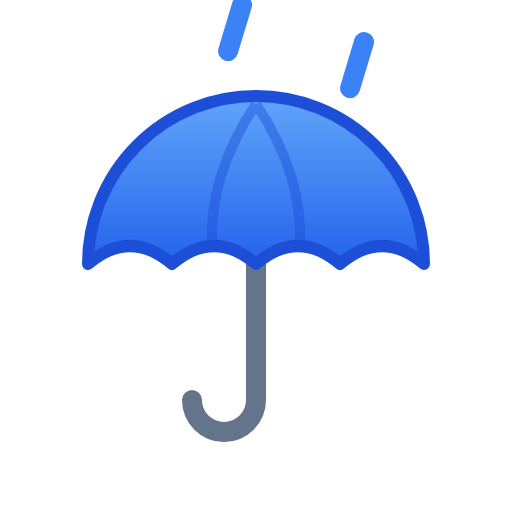
t = 0.00 s
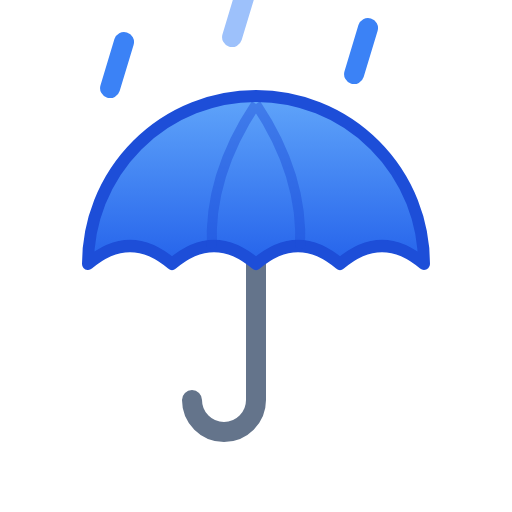
t = 0.90 s
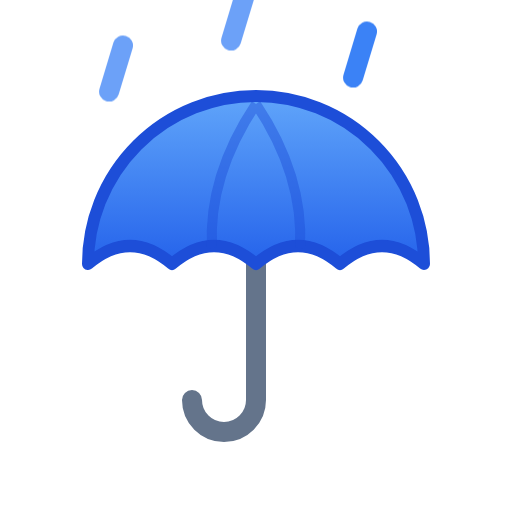
t = 0.98 s
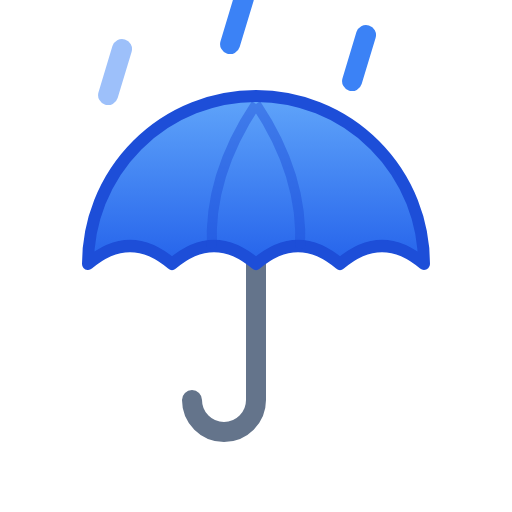
t = 1.05 s
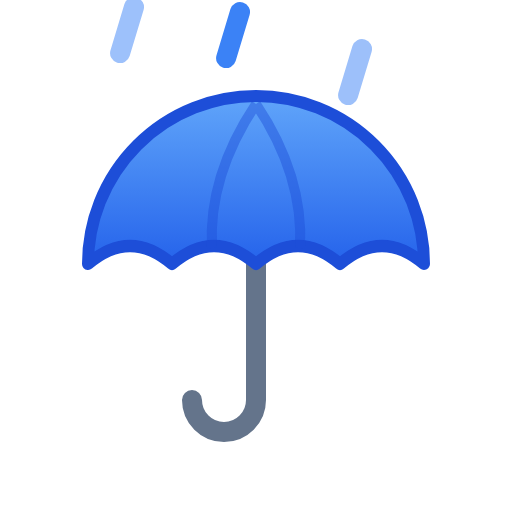
t = 1.35 s
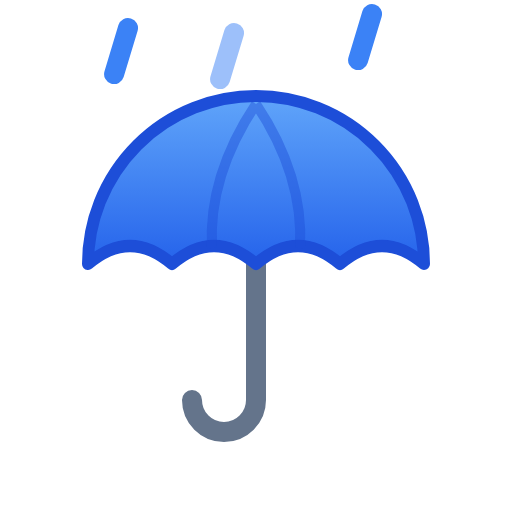
t = 1.80 s

The animated SVG that drew these frames (rendered in a browser with its animation timeline set to each time). Animation: 1 CSS @keyframes rule; one cycle of 2.10 s, repeats indefinitely.

<svg xmlns="http://www.w3.org/2000/svg" viewBox="0 0 64 64" width="64" height="64" role="img"><title>Umbrella</title><defs><linearGradient id="wtc-umbrella-umb" x1="0" y1="0" x2="0" y2="1"><stop offset="0" stop-color="#60A5FA"/><stop offset="1" stop-color="#2563EB"/></linearGradient></defs><style>@keyframes wtc-umbrella-fall{0%{transform:translate(1px,-3px);opacity:0}25%,75%{opacity:1}100%{transform:translate(-1px,4px);opacity:0}}.wtc-umbrella-d0{animation:wtc-umbrella-fall 1.2s linear 0s infinite}.wtc-umbrella-d1{animation:wtc-umbrella-fall 1.2s linear -0.45s infinite}.wtc-umbrella-d2{animation:wtc-umbrella-fall 1.2s linear -0.9s infinite}@media (prefers-reduced-motion:reduce){*{animation:none!important}}</style><path class="wtc-umbrella-d0" d="M16 3l-1.74 5.76" stroke="#3B82F6" stroke-width="2.5" stroke-linecap="round"/><path class="wtc-umbrella-d1" d="M30 1l-1.74 5.76" stroke="#3B82F6" stroke-width="2.5" stroke-linecap="round"/><path class="wtc-umbrella-d2" d="M46 3l-1.74 5.76" stroke="#3B82F6" stroke-width="2.5" stroke-linecap="round"/><path d="M32 33V50a4 4 0 0 1-8 0" fill="none" stroke="#64748B" stroke-width="2.5" stroke-linecap="round"/><path d="M11 33A21 21 0 0 1 53 33Q47.75 28.5 42.5 33Q37.25 28.5 32 33Q26.75 28.5 21.5 33Q16.25 28.5 11 33Z" fill="url(#wtc-umbrella-umb)" stroke="#1D4ED8" stroke-width="1.5" stroke-linejoin="round"/><path d="M32 13Q26 22 26.5 31M32 13Q38 22 37.5 31" fill="none" stroke="#1D4ED8" stroke-opacity=".45" stroke-width="1.25"/></svg>
